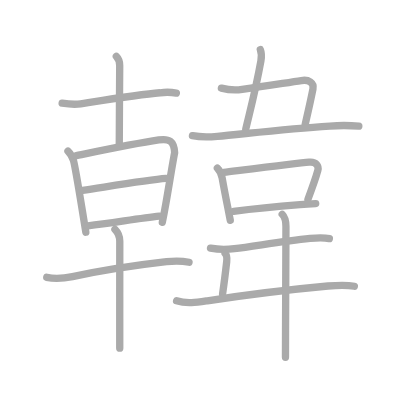
t = 0.00 s
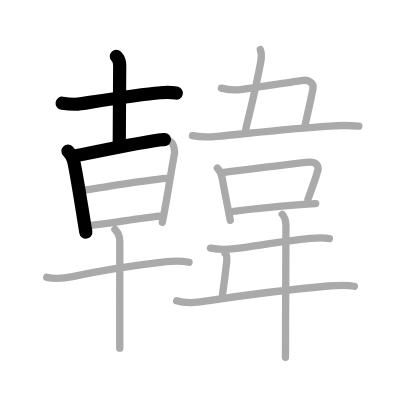
t = 3.50 s
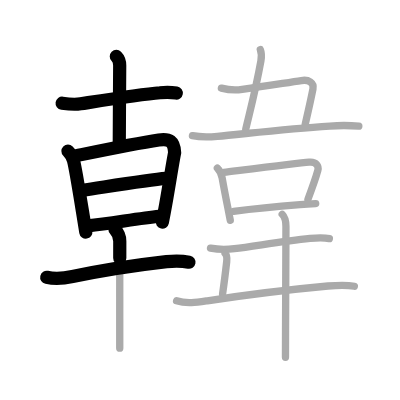
t = 7.25 s
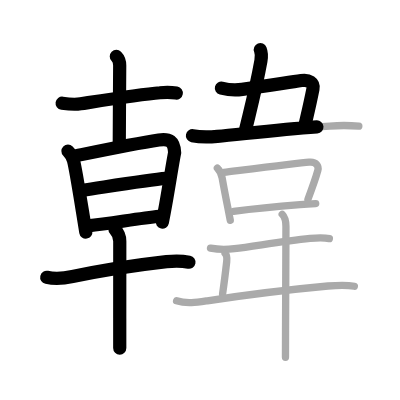
t = 10.75 s
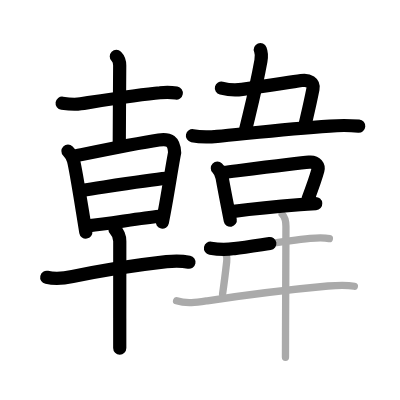
t = 14.50 s
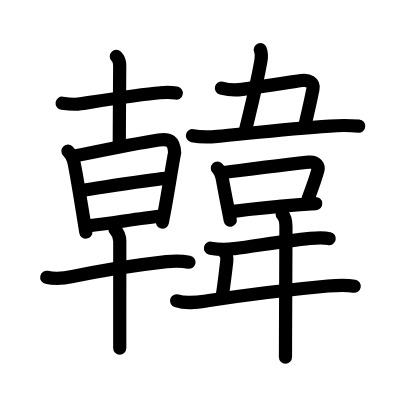
t = 18.00 s

The animated SVG that drew these frames (rendered in a browser with its animation timeline set to each time). Animation: 18 SMIL elements (animate=18); one cycle of 18.00 s.

<?xml version="1.0" standalone="no"?>
<!DOCTYPE svg PUBLIC "-//W3C//DTD SVG 1.1//EN"   "http://www.w3.org/Graphics/SVG/1.1/DTD/svg11.dtd">
<svg width="400px" height="400px"  version="1.1" xmlns="http://www.w3.org/2000/svg">
  <defs>
    <marker id="Triangle" viewBox="0 0 10 10" refX="0" refY="5" markerUnits="strokeWidth" markerWidth="3" style="stroke-opacity:0%;fill:#aaaaaa;" markerHeight="2" orient="auto">
      <path d="M 0 0 L 10 5 L 0 10 z" />
    </marker>
    
    <marker id="Arrow" viewBox="0 0 10 10" refX="5" refY="5" markerUnits="strokeWidth" markerWidth="1.8" style="stroke-opacity:0%;fill:#770000;" markerHeight="2" orient="auto">
      <path d="M 0 4 L 6 4 L 4 1 L 10 5 L 4 9 L 6 6 L 0 6 z" />
        <circle cx="5" cy="5" r="5" />
      </marker>
    
    <marker id="TriangleRed" viewBox="0 0 10 10" refX="0" refY="5" markerUnits="strokeWidth" markerWidth="3" style="stroke-opacity:0%;fill:#CC0000;" markerHeight="2" orient="auto">
      <path d="M 0 0 L 10 5 L 0 10 z" />
    </marker>
    
    <marker id="ArrowRed" viewBox="0 0 10 10" refX="5" refY="5" markerUnits="strokeWidth" markerWidth="1.8" style="stroke-opacity:0%;fill:#CC0000;" markerHeight="2" orient="auto">
      <path d="M 0 4 L 6 4 L 4 1 L 10 5 L 4 9 L 6 6 L 0 6 z" />
        <circle cx="5" cy="5" r="5" />
      </marker>
    
  </defs>
  
  <path style="fill:#ffffff; fill-opacity:100%; fill-rule:evenodd; stroke-width:0;" d="M 0 0 L 400px 0 L 400px 400px L 0 400px L 0 0" />

  <g transform="scale(3.6697247706422 3.6697247706422)">
<path style="fill:none; fill-opacity:0%; fill-rule:evenodd; stroke:#aaaaaa; stroke-opacity:100%; stroke-width: 1.5pt; stroke-linejoin:round; stroke-linecap:round;" d="M16.93 28.13c1.67 0.24 3.37 0.42 5.04 0.16c7.09-1.1 16.26-2.57 21.65-3.01c1.48-0.2 2.96-0.18 4.44 0.08"></path>
<path style="fill:none; fill-opacity:0%; fill-rule:evenodd; stroke:#aaaaaa; stroke-opacity:100%; stroke-width: 1.5pt; stroke-linejoin:round; stroke-linecap:round;" d="M31.7 15.38c0.71 0.71 0.92 1.49 0.92 2.49c0 0.48-0.12 18-0.12 21.76"></path>
<path style="fill:none; fill-opacity:0%; fill-rule:evenodd; stroke:#aaaaaa; stroke-opacity:100%; stroke-width: 1.5pt; stroke-linejoin:round; stroke-linecap:round;" d="M18.52 41.16c0.97 0.97 1.23 1.59 1.51 2.61c0.37 1.3 1.53 8.22 2.42 13.7c0.4 2.43 0.74 4.57 0.94 5.81"></path>
<path style="fill:none; fill-opacity:0%; fill-rule:evenodd; stroke:#aaaaaa; stroke-opacity:100%; stroke-width: 1.5pt; stroke-linejoin:round; stroke-linecap:round;" d="M20.83 42.41c6.3-1.29 15.92-3.29 22.45-4.27c2.87-0.43 4.15 0.3 4.31 3.48c-0.53 2.56-1.46 8.61-2.42 14.03c-0.31 1.76-0.63 3.46-0.94 4.94"></path>
<path style="fill:none; fill-opacity:0%; fill-rule:evenodd; stroke:#aaaaaa; stroke-opacity:100%; stroke-width: 1.5pt; stroke-linejoin:round; stroke-linecap:round;" d="M22.49 51.88C30 50.75 40.5 49 45.23 48.63"></path>
<path style="fill:none; fill-opacity:0%; fill-rule:evenodd; stroke:#aaaaaa; stroke-opacity:100%; stroke-width: 1.5pt; stroke-linejoin:round; stroke-linecap:round;" d="M23.95 61.56c6.8-0.81 14.05-2.06 19.48-2.64"></path>
<path style="fill:none; fill-opacity:0%; fill-rule:evenodd; stroke:#aaaaaa; stroke-opacity:100%; stroke-width: 1.5pt; stroke-linejoin:round; stroke-linecap:round;" d="M12.74 75.57c2.35 0.51 4.65 0.29 7.02-0.2c7.74-1.62 18.36-3.24 25.62-4.06c2.06-0.23 4.1-0.25 6.13 0.15"></path>
<path style="fill:none; fill-opacity:0%; fill-rule:evenodd; stroke:#aaaaaa; stroke-opacity:100%; stroke-width: 1.5pt; stroke-linejoin:round; stroke-linecap:round;" d="M31.32 62.49c1.03 1.04 1.32 2.01 1.32 3.24c0 0.57-0.01 12.29-0.01 21.02c0 3.48 0 6.49 0 8.12"></path>
<path style="fill:none; fill-opacity:0%; fill-rule:evenodd; stroke:#aaaaaa; stroke-opacity:100%; stroke-width: 1.5pt; stroke-linejoin:round; stroke-linecap:round;" d="M70.94 13.52c0.44 1.1 0.31 2.19 0.16 3.06C69.75 24 69 26.75 66.97 35.15"></path>
<path style="fill:none; fill-opacity:0%; fill-rule:evenodd; stroke:#aaaaaa; stroke-opacity:100%; stroke-width: 1.5pt; stroke-linejoin:round; stroke-linecap:round;" d="M60.33 24.03c1.92 0.47 3.9 0.6 5.67 0.32c7.54-1.21 12.65-1.84 16.12-2.4c2-0.32 3.5 0.55 3.16 2.3c-0.82 4.1-1.52 7-2.11 9.6"></path>
<path style="fill:none; fill-opacity:0%; fill-rule:evenodd; stroke:#aaaaaa; stroke-opacity:100%; stroke-width: 1.5pt; stroke-linejoin:round; stroke-linecap:round;" d="M52.44 36.97c2.68 0.53 4.53 0.38 6.79 0.18c6.57-0.57 18.4-2.03 30.64-2.8c2.64-0.21 5.27-0.21 7.91 0.02"></path>
<path style="fill:none; fill-opacity:0%; fill-rule:evenodd; stroke:#aaaaaa; stroke-opacity:100%; stroke-width: 1.5pt; stroke-linejoin:round; stroke-linecap:round;" d="M59.23 45.82c0.72 0.72 1.14 1.79 1.3 2.64c0.5 2.8 0.95 5.11 1.48 7.78c0.23 1.17 0.47 2.41 0.74 3.79"></path>
<path style="fill:none; fill-opacity:0%; fill-rule:evenodd; stroke:#aaaaaa; stroke-opacity:100%; stroke-width: 1.5pt; stroke-linejoin:round; stroke-linecap:round;" d="M60.99 46.98c6.78-0.83 20.39-2.52 23.23-2.78c2.07-0.19 2.69 1.14 2.4 2.21c-0.54 1.98-1.74 5.33-2.7 7.87"></path>
<path style="fill:none; fill-opacity:0%; fill-rule:evenodd; stroke:#aaaaaa; stroke-opacity:100%; stroke-width: 1.5pt; stroke-linejoin:round; stroke-linecap:round;" d="M63.64 57.59c3.54-0.44 11.71-1.29 18.11-1.81c1.56-0.13 3.02-0.23 4.28-0.31"></path>
<path style="fill:none; fill-opacity:0%; fill-rule:evenodd; stroke:#aaaaaa; stroke-opacity:100%; stroke-width: 1.5pt; stroke-linejoin:round; stroke-linecap:round;" d="M57.36 67.63c2.17 0.39 4.35 0.43 6.52 0.11c5.36-0.62 12.95-2.03 20.62-2.78c1.79-0.17 3.51-0.33 5.25 0.07"></path>
<path style="fill:none; fill-opacity:0%; fill-rule:evenodd; stroke:#aaaaaa; stroke-opacity:100%; stroke-width: 1.5pt; stroke-linejoin:round; stroke-linecap:round;" d="M61.34 69.03c0.57 0.57 0.52 1.51 0.44 2.22c-0.41 3.62-0.64 5.51-1.13 8.85"></path>
<path style="fill:none; fill-opacity:0%; fill-rule:evenodd; stroke:#aaaaaa; stroke-opacity:100%; stroke-width: 1.5pt; stroke-linejoin:round; stroke-linecap:round;" d="M48.12 81.97c2.74 0.9 5.64 0.41 8.38-0.01c11.37-1.71 21.05-2.94 32.88-4.02c2.42-0.22 4.81-0.4 7.18 0.07"></path>
<path style="fill:none; fill-opacity:0%; fill-rule:evenodd; stroke:#aaaaaa; stroke-opacity:100%; stroke-width: 1.5pt; stroke-linejoin:round; stroke-linecap:round;" d="M76.9 58.39c0.73 0.73 1.02 2.11 1.02 3.36c0 2.36-0.07 18.22-0.11 28.26c-0.01 3.31-0.02 5.98-0.02 7.34"></path>

<path style="fill:none; fill-opacity:0%; fill-rule:evenodd; stroke:#000000; stroke-opacity:100%; stroke-width: 2.7pt; stroke-linejoin:round; stroke-linecap:round;" d="M16.93 28.13c1.67 0.24 3.37 0.42 5.04 0.16c7.09-1.1 16.26-2.57 21.65-3.01c1.48-0.2 2.96-0.18 4.44 0.08" pathLength="100" stroke-dashoffset="100" stroke-dasharray="100 105"><animate id="dashAnim1" attributeName="stroke-dashoffset" from="100" to="0" dur="1s" calcMode="linear" fill="freeze"/></path>
<path style="fill:none; fill-opacity:0%; fill-rule:evenodd; stroke:#000000; stroke-opacity:100%; stroke-width: 2.7pt; stroke-linejoin:round; stroke-linecap:round;" d="M31.7 15.38c0.71 0.71 0.92 1.49 0.92 2.49c0 0.48-0.12 18-0.12 21.76" pathLength="100" stroke-dashoffset="100" stroke-dasharray="100 105"><animate id="dashAnim2" attributeName="stroke-dashoffset" from="100" to="0" dur="1s" calcMode="linear" begin="dashAnim1.end" fill="freeze"/></path>
<path style="fill:none; fill-opacity:0%; fill-rule:evenodd; stroke:#000000; stroke-opacity:100%; stroke-width: 2.7pt; stroke-linejoin:round; stroke-linecap:round;" d="M18.52 41.16c0.97 0.97 1.23 1.59 1.51 2.61c0.37 1.3 1.53 8.22 2.42 13.7c0.4 2.43 0.74 4.57 0.94 5.81" pathLength="100" stroke-dashoffset="100" stroke-dasharray="100 105"><animate id="dashAnim3" attributeName="stroke-dashoffset" from="100" to="0" dur="1s" calcMode="linear" begin="dashAnim2.end" fill="freeze"/></path>
<path style="fill:none; fill-opacity:0%; fill-rule:evenodd; stroke:#000000; stroke-opacity:100%; stroke-width: 2.7pt; stroke-linejoin:round; stroke-linecap:round;" d="M20.83 42.41c6.3-1.29 15.92-3.29 22.45-4.27c2.87-0.43 4.15 0.3 4.31 3.48c-0.53 2.56-1.46 8.61-2.42 14.03c-0.31 1.76-0.63 3.46-0.94 4.94" pathLength="100" stroke-dashoffset="100" stroke-dasharray="100 105"><animate id="dashAnim4" attributeName="stroke-dashoffset" from="100" to="0" dur="1s" calcMode="linear" begin="dashAnim3.end" fill="freeze"/></path>
<path style="fill:none; fill-opacity:0%; fill-rule:evenodd; stroke:#000000; stroke-opacity:100%; stroke-width: 2.7pt; stroke-linejoin:round; stroke-linecap:round;" d="M22.49 51.88C30 50.75 40.5 49 45.23 48.63" pathLength="100" stroke-dashoffset="100" stroke-dasharray="100 105"><animate id="dashAnim5" attributeName="stroke-dashoffset" from="100" to="0" dur="1s" calcMode="linear" begin="dashAnim4.end" fill="freeze"/></path>
<path style="fill:none; fill-opacity:0%; fill-rule:evenodd; stroke:#000000; stroke-opacity:100%; stroke-width: 2.7pt; stroke-linejoin:round; stroke-linecap:round;" d="M23.95 61.56c6.8-0.81 14.05-2.06 19.48-2.64" pathLength="100" stroke-dashoffset="100" stroke-dasharray="100 105"><animate id="dashAnim6" attributeName="stroke-dashoffset" from="100" to="0" dur="1s" calcMode="linear" begin="dashAnim5.end" fill="freeze"/></path>
<path style="fill:none; fill-opacity:0%; fill-rule:evenodd; stroke:#000000; stroke-opacity:100%; stroke-width: 2.7pt; stroke-linejoin:round; stroke-linecap:round;" d="M12.74 75.57c2.35 0.51 4.65 0.29 7.02-0.2c7.74-1.62 18.36-3.24 25.62-4.06c2.06-0.23 4.1-0.25 6.13 0.15" pathLength="100" stroke-dashoffset="100" stroke-dasharray="100 105"><animate id="dashAnim7" attributeName="stroke-dashoffset" from="100" to="0" dur="1s" calcMode="linear" begin="dashAnim6.end" fill="freeze"/></path>
<path style="fill:none; fill-opacity:0%; fill-rule:evenodd; stroke:#000000; stroke-opacity:100%; stroke-width: 2.7pt; stroke-linejoin:round; stroke-linecap:round;" d="M31.32 62.49c1.03 1.04 1.32 2.01 1.32 3.24c0 0.57-0.01 12.29-0.01 21.02c0 3.48 0 6.49 0 8.12" pathLength="100" stroke-dashoffset="100" stroke-dasharray="100 105"><animate id="dashAnim8" attributeName="stroke-dashoffset" from="100" to="0" dur="1s" calcMode="linear" begin="dashAnim7.end" fill="freeze"/></path>
<path style="fill:none; fill-opacity:0%; fill-rule:evenodd; stroke:#000000; stroke-opacity:100%; stroke-width: 2.7pt; stroke-linejoin:round; stroke-linecap:round;" d="M70.94 13.52c0.44 1.1 0.31 2.19 0.16 3.06C69.75 24 69 26.75 66.97 35.15" pathLength="100" stroke-dashoffset="100" stroke-dasharray="100 105"><animate id="dashAnim9" attributeName="stroke-dashoffset" from="100" to="0" dur="1s" calcMode="linear" begin="dashAnim8.end" fill="freeze"/></path>
<path style="fill:none; fill-opacity:0%; fill-rule:evenodd; stroke:#000000; stroke-opacity:100%; stroke-width: 2.7pt; stroke-linejoin:round; stroke-linecap:round;" d="M60.33 24.03c1.92 0.47 3.9 0.6 5.67 0.32c7.54-1.21 12.65-1.84 16.12-2.4c2-0.32 3.5 0.55 3.16 2.3c-0.82 4.1-1.52 7-2.11 9.6" pathLength="100" stroke-dashoffset="100" stroke-dasharray="100 105"><animate id="dashAnim10" attributeName="stroke-dashoffset" from="100" to="0" dur="1s" calcMode="linear" begin="dashAnim9.end" fill="freeze"/></path>
<path style="fill:none; fill-opacity:0%; fill-rule:evenodd; stroke:#000000; stroke-opacity:100%; stroke-width: 2.7pt; stroke-linejoin:round; stroke-linecap:round;" d="M52.44 36.97c2.68 0.53 4.53 0.38 6.79 0.18c6.57-0.57 18.4-2.03 30.64-2.8c2.64-0.21 5.27-0.21 7.91 0.02" pathLength="100" stroke-dashoffset="100" stroke-dasharray="100 105"><animate id="dashAnim11" attributeName="stroke-dashoffset" from="100" to="0" dur="1s" calcMode="linear" begin="dashAnim10.end" fill="freeze"/></path>
<path style="fill:none; fill-opacity:0%; fill-rule:evenodd; stroke:#000000; stroke-opacity:100%; stroke-width: 2.7pt; stroke-linejoin:round; stroke-linecap:round;" d="M59.23 45.82c0.72 0.72 1.14 1.79 1.3 2.64c0.5 2.8 0.95 5.11 1.48 7.78c0.23 1.17 0.47 2.41 0.74 3.79" pathLength="100" stroke-dashoffset="100" stroke-dasharray="100 105"><animate id="dashAnim12" attributeName="stroke-dashoffset" from="100" to="0" dur="1s" calcMode="linear" begin="dashAnim11.end" fill="freeze"/></path>
<path style="fill:none; fill-opacity:0%; fill-rule:evenodd; stroke:#000000; stroke-opacity:100%; stroke-width: 2.7pt; stroke-linejoin:round; stroke-linecap:round;" d="M60.99 46.98c6.78-0.83 20.39-2.52 23.23-2.78c2.07-0.19 2.69 1.14 2.4 2.21c-0.54 1.98-1.74 5.33-2.7 7.87" pathLength="100" stroke-dashoffset="100" stroke-dasharray="100 105"><animate id="dashAnim13" attributeName="stroke-dashoffset" from="100" to="0" dur="1s" calcMode="linear" begin="dashAnim12.end" fill="freeze"/></path>
<path style="fill:none; fill-opacity:0%; fill-rule:evenodd; stroke:#000000; stroke-opacity:100%; stroke-width: 2.7pt; stroke-linejoin:round; stroke-linecap:round;" d="M63.64 57.59c3.54-0.44 11.71-1.29 18.11-1.81c1.56-0.13 3.02-0.23 4.28-0.31" pathLength="100" stroke-dashoffset="100" stroke-dasharray="100 105"><animate id="dashAnim14" attributeName="stroke-dashoffset" from="100" to="0" dur="1s" calcMode="linear" begin="dashAnim13.end" fill="freeze"/></path>
<path style="fill:none; fill-opacity:0%; fill-rule:evenodd; stroke:#000000; stroke-opacity:100%; stroke-width: 2.7pt; stroke-linejoin:round; stroke-linecap:round;" d="M57.36 67.63c2.17 0.39 4.35 0.43 6.52 0.11c5.36-0.62 12.95-2.03 20.62-2.78c1.79-0.17 3.51-0.33 5.25 0.07" pathLength="100" stroke-dashoffset="100" stroke-dasharray="100 105"><animate id="dashAnim15" attributeName="stroke-dashoffset" from="100" to="0" dur="1s" calcMode="linear" begin="dashAnim14.end" fill="freeze"/></path>
<path style="fill:none; fill-opacity:0%; fill-rule:evenodd; stroke:#000000; stroke-opacity:100%; stroke-width: 2.7pt; stroke-linejoin:round; stroke-linecap:round;" d="M61.34 69.03c0.57 0.57 0.52 1.51 0.44 2.22c-0.41 3.62-0.64 5.51-1.13 8.85" pathLength="100" stroke-dashoffset="100" stroke-dasharray="100 105"><animate id="dashAnim16" attributeName="stroke-dashoffset" from="100" to="0" dur="1s" calcMode="linear" begin="dashAnim15.end" fill="freeze"/></path>
<path style="fill:none; fill-opacity:0%; fill-rule:evenodd; stroke:#000000; stroke-opacity:100%; stroke-width: 2.7pt; stroke-linejoin:round; stroke-linecap:round;" d="M48.12 81.97c2.74 0.9 5.64 0.41 8.38-0.01c11.37-1.71 21.05-2.94 32.88-4.02c2.42-0.22 4.81-0.4 7.18 0.07" pathLength="100" stroke-dashoffset="100" stroke-dasharray="100 105"><animate id="dashAnim17" attributeName="stroke-dashoffset" from="100" to="0" dur="1s" calcMode="linear" begin="dashAnim16.end" fill="freeze"/></path>
<path style="fill:none; fill-opacity:0%; fill-rule:evenodd; stroke:#000000; stroke-opacity:100%; stroke-width: 2.7pt; stroke-linejoin:round; stroke-linecap:round;" d="M76.9 58.39c0.73 0.73 1.02 2.11 1.02 3.36c0 2.36-0.07 18.22-0.11 28.26c-0.01 3.31-0.02 5.98-0.02 7.34" pathLength="100" stroke-dashoffset="100" stroke-dasharray="100 105"><animate id="dashAnim18" attributeName="stroke-dashoffset" from="100" to="0" dur="1s" calcMode="linear" begin="dashAnim17.end" fill="freeze"/></path>

</g>

</svg>  
          
